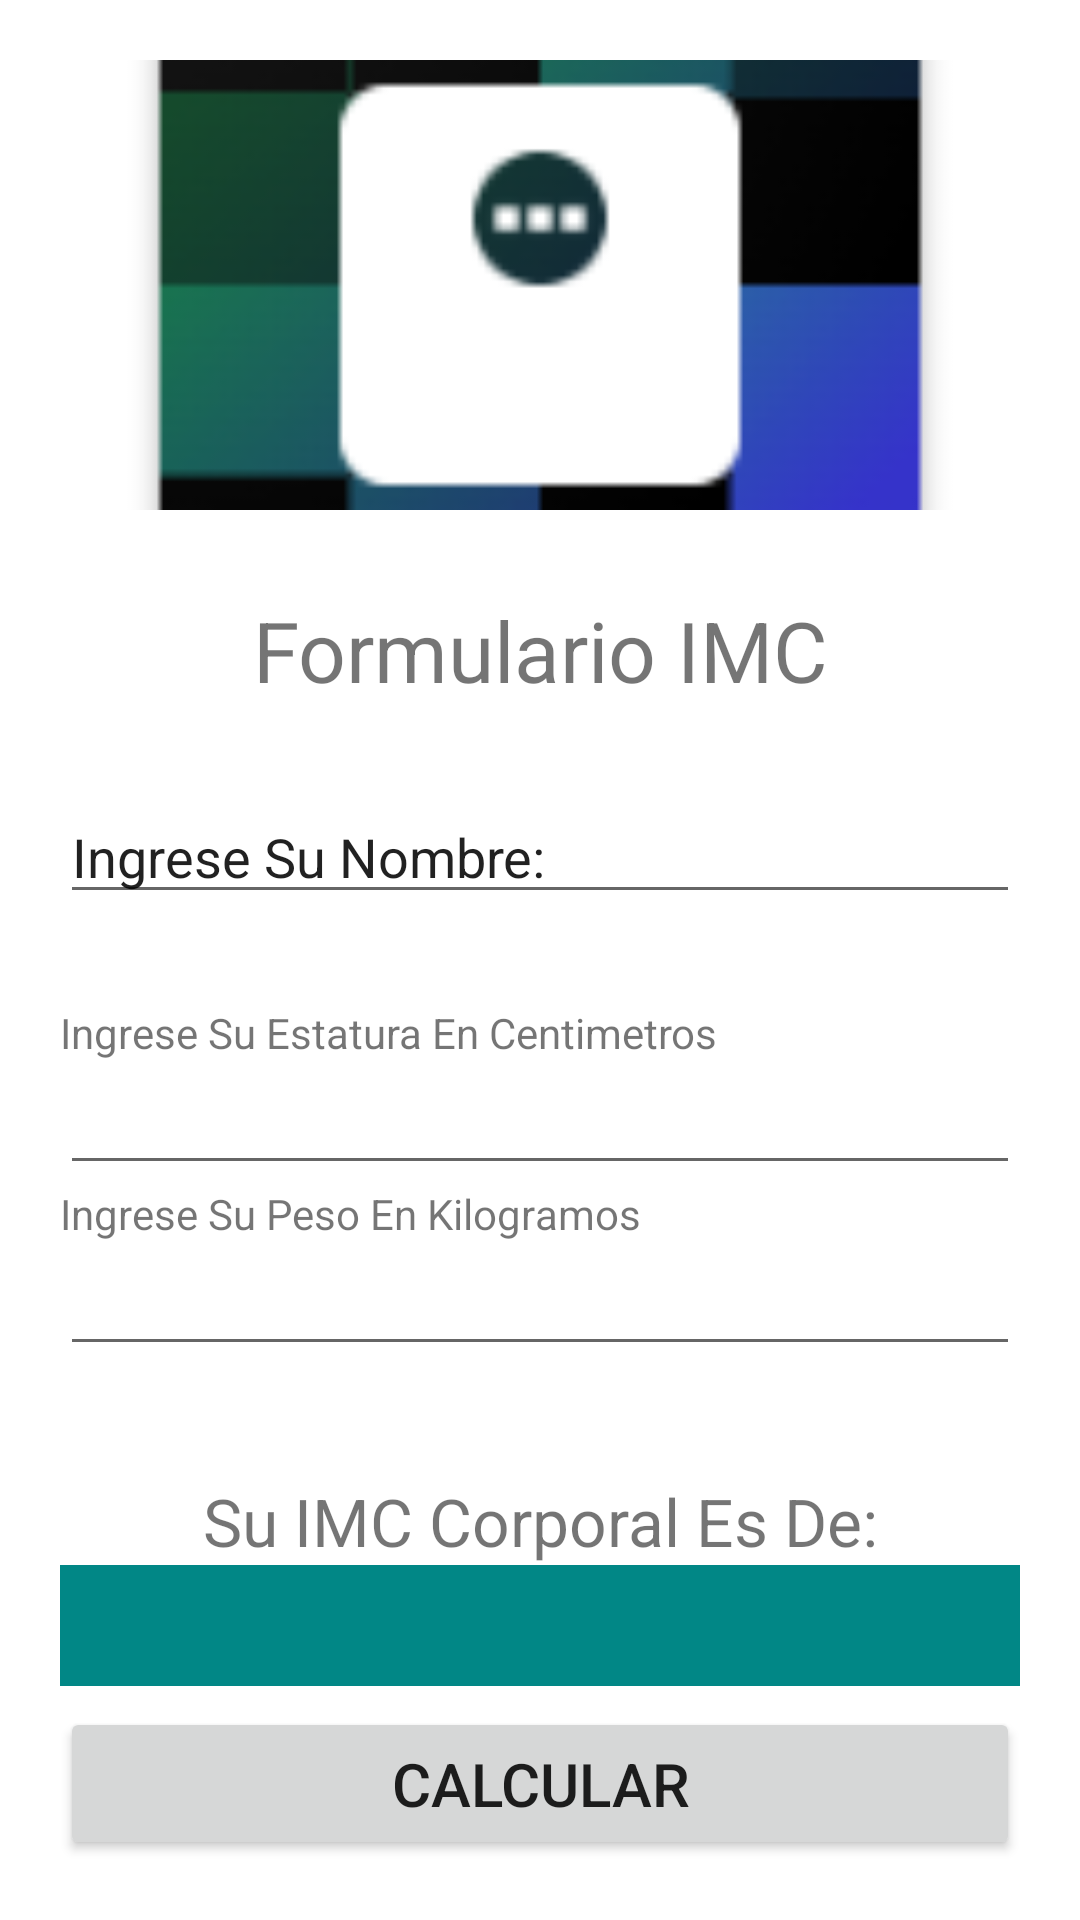

Produce the Android XML layout that renders to this screen, including the resource entries it uses.
<!-- AndroidManifest.xml: application theme Theme.Sprint2 -->
<!-- res/layout/activity_main.xml -->
<?xml version="1.0" encoding="utf-8"?>
<LinearLayout
    xmlns:android="http://schemas.android.com/apk/res/android"
    xmlns:app="http://schemas.android.com/apk/res-auto"
    xmlns:tools="http://schemas.android.com/tools"
    android:layout_width="match_parent"
    android:layout_height="match_parent"
    android:orientation="vertical"
    android:padding="20dp">

    <ImageView
        android:layout_width="match_parent"
        android:layout_height="150dp"
        android:src="@mipmap/ic_launcher"
        android:scaleType="centerCrop"/>

    <TextView
        android:layout_width="match_parent"
        android:layout_height="wrap_content"
        android:text="@string/titulo"
        android:textSize="28sp"
        android:padding="20dp"
        android:layout_margin="8dp"
        android:layout_gravity="center_vertical"
        android:gravity="center_horizontal"/>

    <LinearLayout
        android:layout_width="match_parent"
        android:layout_height="0dp"
        android:layout_weight="3"
        android:orientation="vertical">

        <EditText
            android:id="@+id/editTextTextPersonName"
            android:layout_width="match_parent"
            android:layout_height="wrap_content"
            android:ems="10"
            android:inputType="textPersonName"
            android:text="@string/nombre"
            android:layout_marginBottom="30dp"/>

        <TextView
            android:id="@+id/textView1"
            android:layout_width="match_parent"
            android:layout_height="wrap_content"
            android:text="@string/ingrese_estatura" />

        <EditText
            android:id="@+id/textEstatura"
            android:layout_width="match_parent"
            android:layout_height="wrap_content"
            android:ems="10"
            android:inputType="number" />

        <TextView
            android:id="@+id/textView2"
            android:layout_width="match_parent"
            android:layout_height="wrap_content"
            android:text="@string/ingrese_peso" />

        <EditText
            android:id="@+id/textPeso"
            android:layout_width="match_parent"
            android:layout_height="wrap_content"
            android:ems="10"
            android:inputType="number" />

    </LinearLayout>

    <LinearLayout
        android:layout_width="match_parent"
        android:layout_height="0dp"
        android:layout_weight="1"
        android:orientation="vertical">

        <TextView
            android:id="@+id/textView3"
            android:layout_width="match_parent"
            android:layout_height="wrap_content"
            android:text="@string/texto_resultado"
            android:gravity="center_horizontal"
            android:textSize="22sp"/>
        <TextView
            android:id="@+id/textIMC"
            android:layout_width="match_parent"
            android:layout_height="wrap_content"
            android:text=""
            android:gravity="center_horizontal"
            android:textSize="30sp"
            android:background="@color/teal_700"/>
    </LinearLayout>
    <Button
        android:id="@+id/boton_calcular"
        android:layout_width="match_parent"
        android:layout_height="wrap_content"
        android:padding="12dp"
        android:text="@string/btn"
        android:textSize="20sp"
        />
</LinearLayout>
<!-- resources referenced by this layout -->
<resources>
  <!-- mipmap ic_launcher: png bitmap (mipmap-hdpi, 4180 bytes) -->
  <string name="btn">Calcular</string>
  <string name="ingrese_estatura">Ingrese Su Estatura En Centimetros</string>
  <string name="ingrese_peso">Ingrese Su Peso En Kilogramos</string>
  <string name="nombre">Ingrese Su Nombre:</string>
  <string name="texto_resultado">Su IMC Corporal Es De:</string>
  <string name="titulo">Formulario IMC</string>
  <style name="Theme.Sprint2" parent="Theme.MaterialComponents.DayNight.DarkActionBar">
          
          <item name="colorPrimary">@color/purple_500</item>
          <item name="colorPrimaryVariant">@color/purple_700</item>
          <item name="colorOnPrimary">@color/white</item>
          
          <item name="colorSecondary">@color/teal_200</item>
          <item name="colorSecondaryVariant">@color/teal_700</item>
          <item name="colorOnSecondary">@color/black</item>
          
          <item name="android:statusBarColor" tools:targetApi="l">?attr/colorPrimaryVariant</item>
          
      </style>
  <!-- not gathered from this repository: default colours our renderer supplied (Android Studio template values) -->
  <color name="purple_500">#FF6200EE</color>
  <color name="purple_700">#FF3700B3</color>
  <color name="teal_200">#FF03DAC5</color>
  <color name="teal_700">#FF018786</color>
  <color name="black">#FF000000</color>
  <color name="white">#FFFFFFFF</color>
</resources>
